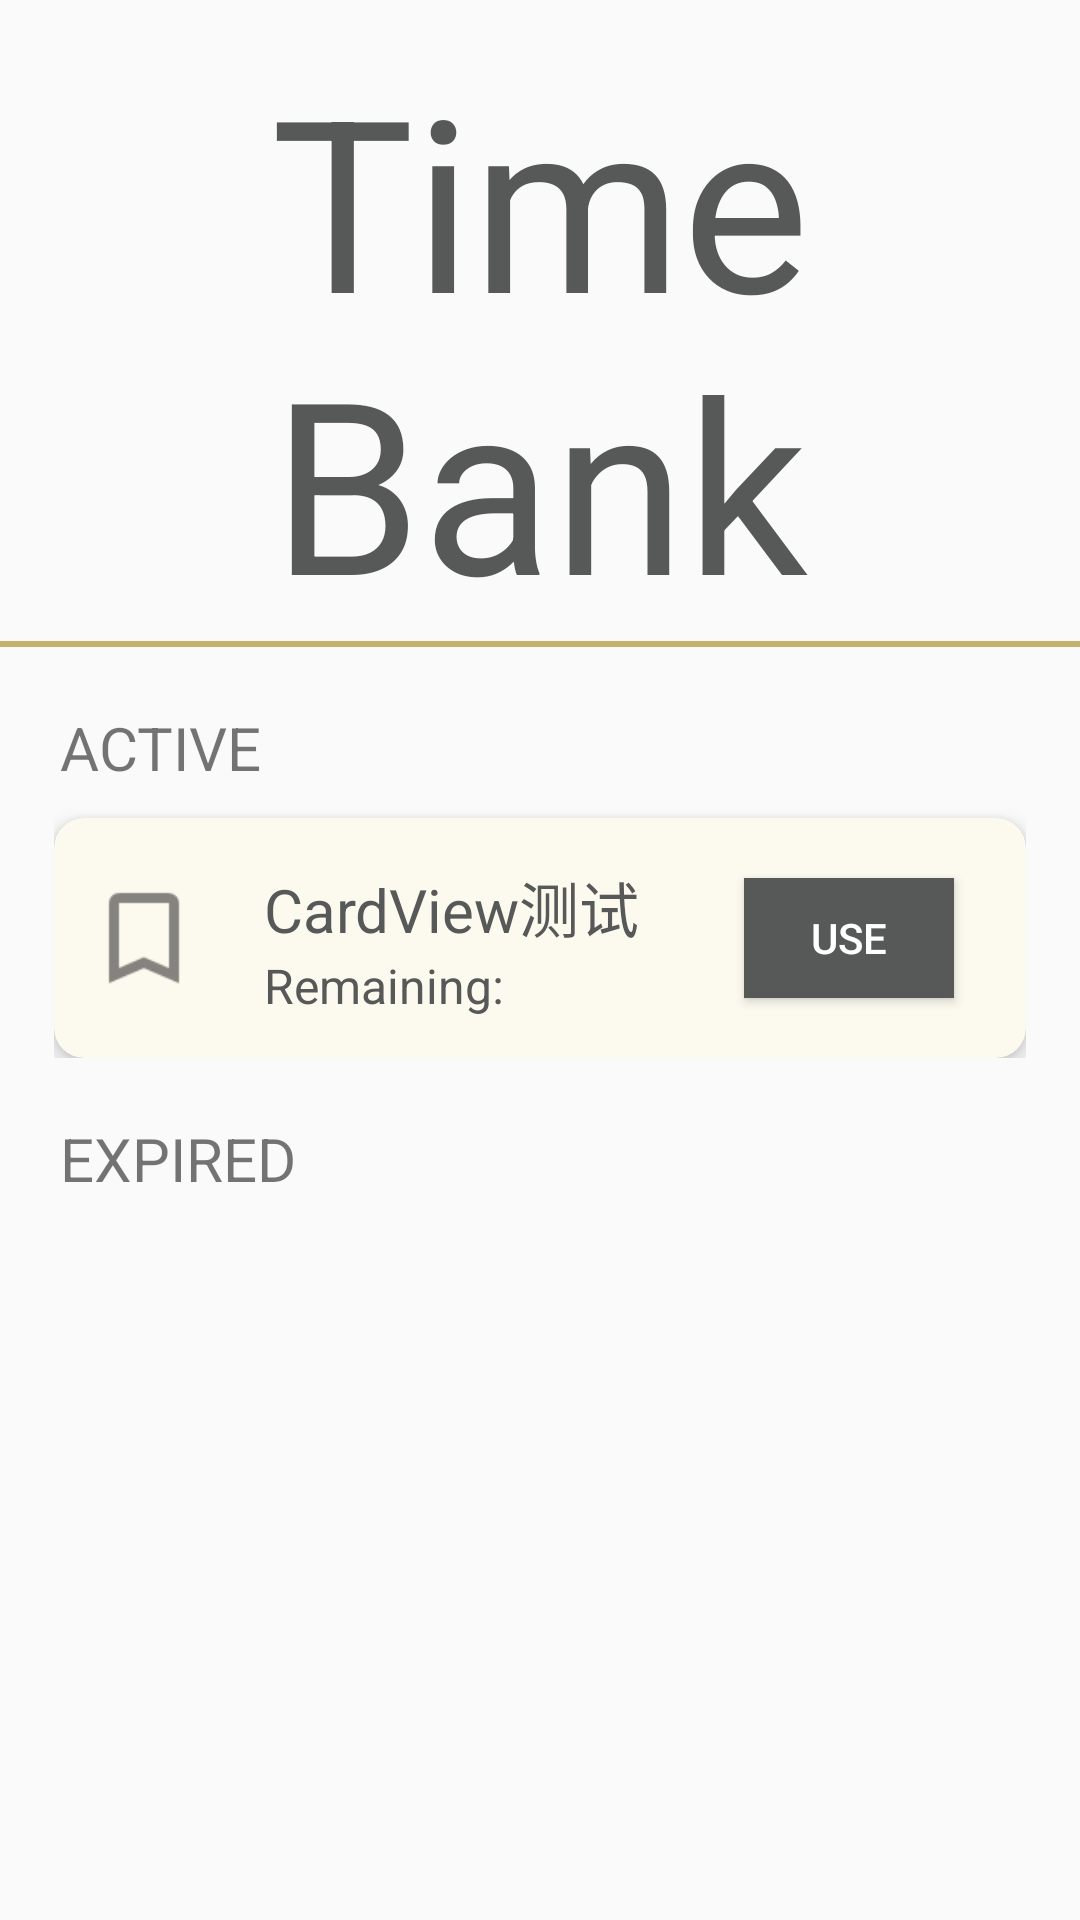

Reconstruct the res/layout file that produces this screen, plus the resources it refers to.
<!-- AndroidManifest.xml: application theme TimeBank -->
<!-- res/layout/fragment_bank.xml -->
<?xml version="1.0" encoding="utf-8"?>
<LinearLayout xmlns:android="http://schemas.android.com/apk/res/android"
    xmlns:app="http://schemas.android.com/apk/res-auto"
    xmlns:card_view="http://schemas.android.com/apk/res-auto"
    xmlns:tools="http://schemas.android.com/tools"
    android:layout_width="match_parent"
    android:layout_height="match_parent"
    android:orientation="vertical"
    tools:context=".ui.bank.BankFragment">

    <TextView
        android:id="@+id/TITLE"
        android:layout_width="wrap_content"
        android:layout_height="wrap_content"
        android:layout_gravity="center_horizontal"
        android:layout_marginTop="13dp"
        android:text="Time Bank"
        android:textAlignment="center"
        android:textColor="@color/title"
        android:textSize="80sp" />

    <View
        android:layout_width="match_parent"
        android:layout_height="2dp"
        android:background="@color/bg" />


    <LinearLayout
        android:layout_width="match_parent"
        android:layout_height="wrap_content"
        android:orientation="vertical">

        <TextView
            android:layout_width="wrap_content"
            android:layout_height="wrap_content"
            android:layout_marginLeft="20dp"
            android:layout_marginTop="20dp"
            android:text="ACTIVE"
            android:textSize="20dp" />

        <LinearLayout
            android:layout_width="wrap_content"
            android:layout_height="wrap_content"
            android:layout_gravity="center_horizontal"
            android:orientation="vertical">

            <androidx.cardview.widget.CardView
                android:id="@+id/item_card_view"
                android:layout_width="324dp"
                android:layout_height="80dp"
                android:layout_gravity="center"
                android:layout_marginTop="10dp"
                card_view:cardBackgroundColor="@color/cardBg"
                card_view:cardCornerRadius="10dp"
                card_view:cardElevation="4dp"
                card_view:cardMaxElevation="5dp">

                <ImageView
                    android:layout_width="40dp"
                    android:layout_height="40dp"
                    android:layout_gravity="center_vertical"
                    android:layout_marginLeft="10dp"
                    android:background="@drawable/ic_mark" />

                <TextView
                    android:id="@+id/item_tv"
                    android:layout_width="match_parent"
                    android:layout_height="match_parent"
                    android:layout_marginLeft="70dp"
                    android:layout_marginTop="15dp"
                    android:text="CardView测试"
                    android:textColor="@color/title"
                    android:textSize="20sp" />

                <TextView
                    android:id="@+id/item_time"
                    android:layout_width="match_parent"
                    android:layout_height="match_parent"
                    android:layout_marginLeft="70dp"
                    android:layout_marginTop="45dp"
                    android:text="Remaining:"
                    android:textColor="@color/title"
                    android:textSize="16sp" />

                <Button
                    android:id='@+id/use'
                    android:layout_width="70dp"
                    android:layout_height="40dp"
                    android:layout_gravity="center_vertical"
                    android:layout_marginLeft="230dp"
                    android:background="@color/title"
                    android:buttonCornerRadius="70dp"
                    android:text="USE"
                    android:textColor="@color/white" />

            </androidx.cardview.widget.CardView>
        </LinearLayout>
    </LinearLayout>

    <LinearLayout
        android:layout_width="match_parent"
        android:layout_height="wrap_content">

        <TextView
            android:layout_width="wrap_content"
            android:layout_height="wrap_content"
            android:layout_marginLeft="20dp"
            android:layout_marginTop="20dp"
            android:text="EXPIRED"
            android:textSize="20dp" />



    </LinearLayout>
</LinearLayout>
<!-- resources referenced by this layout -->
<resources>
  <color name="bg">#C3B16E</color>
  <color name="cardBg">#FCFAEF</color>
  <color name="title">#565957</color>
  <color name="white">#FFFFFFFF</color>
  <!-- drawable ic_mark: png bitmap (drawable-hdpi, 347 bytes) -->
  <style name="TimeBank" parent="Theme.AppCompat.Light.NoActionBar">
          
  
      </style>
</resources>
